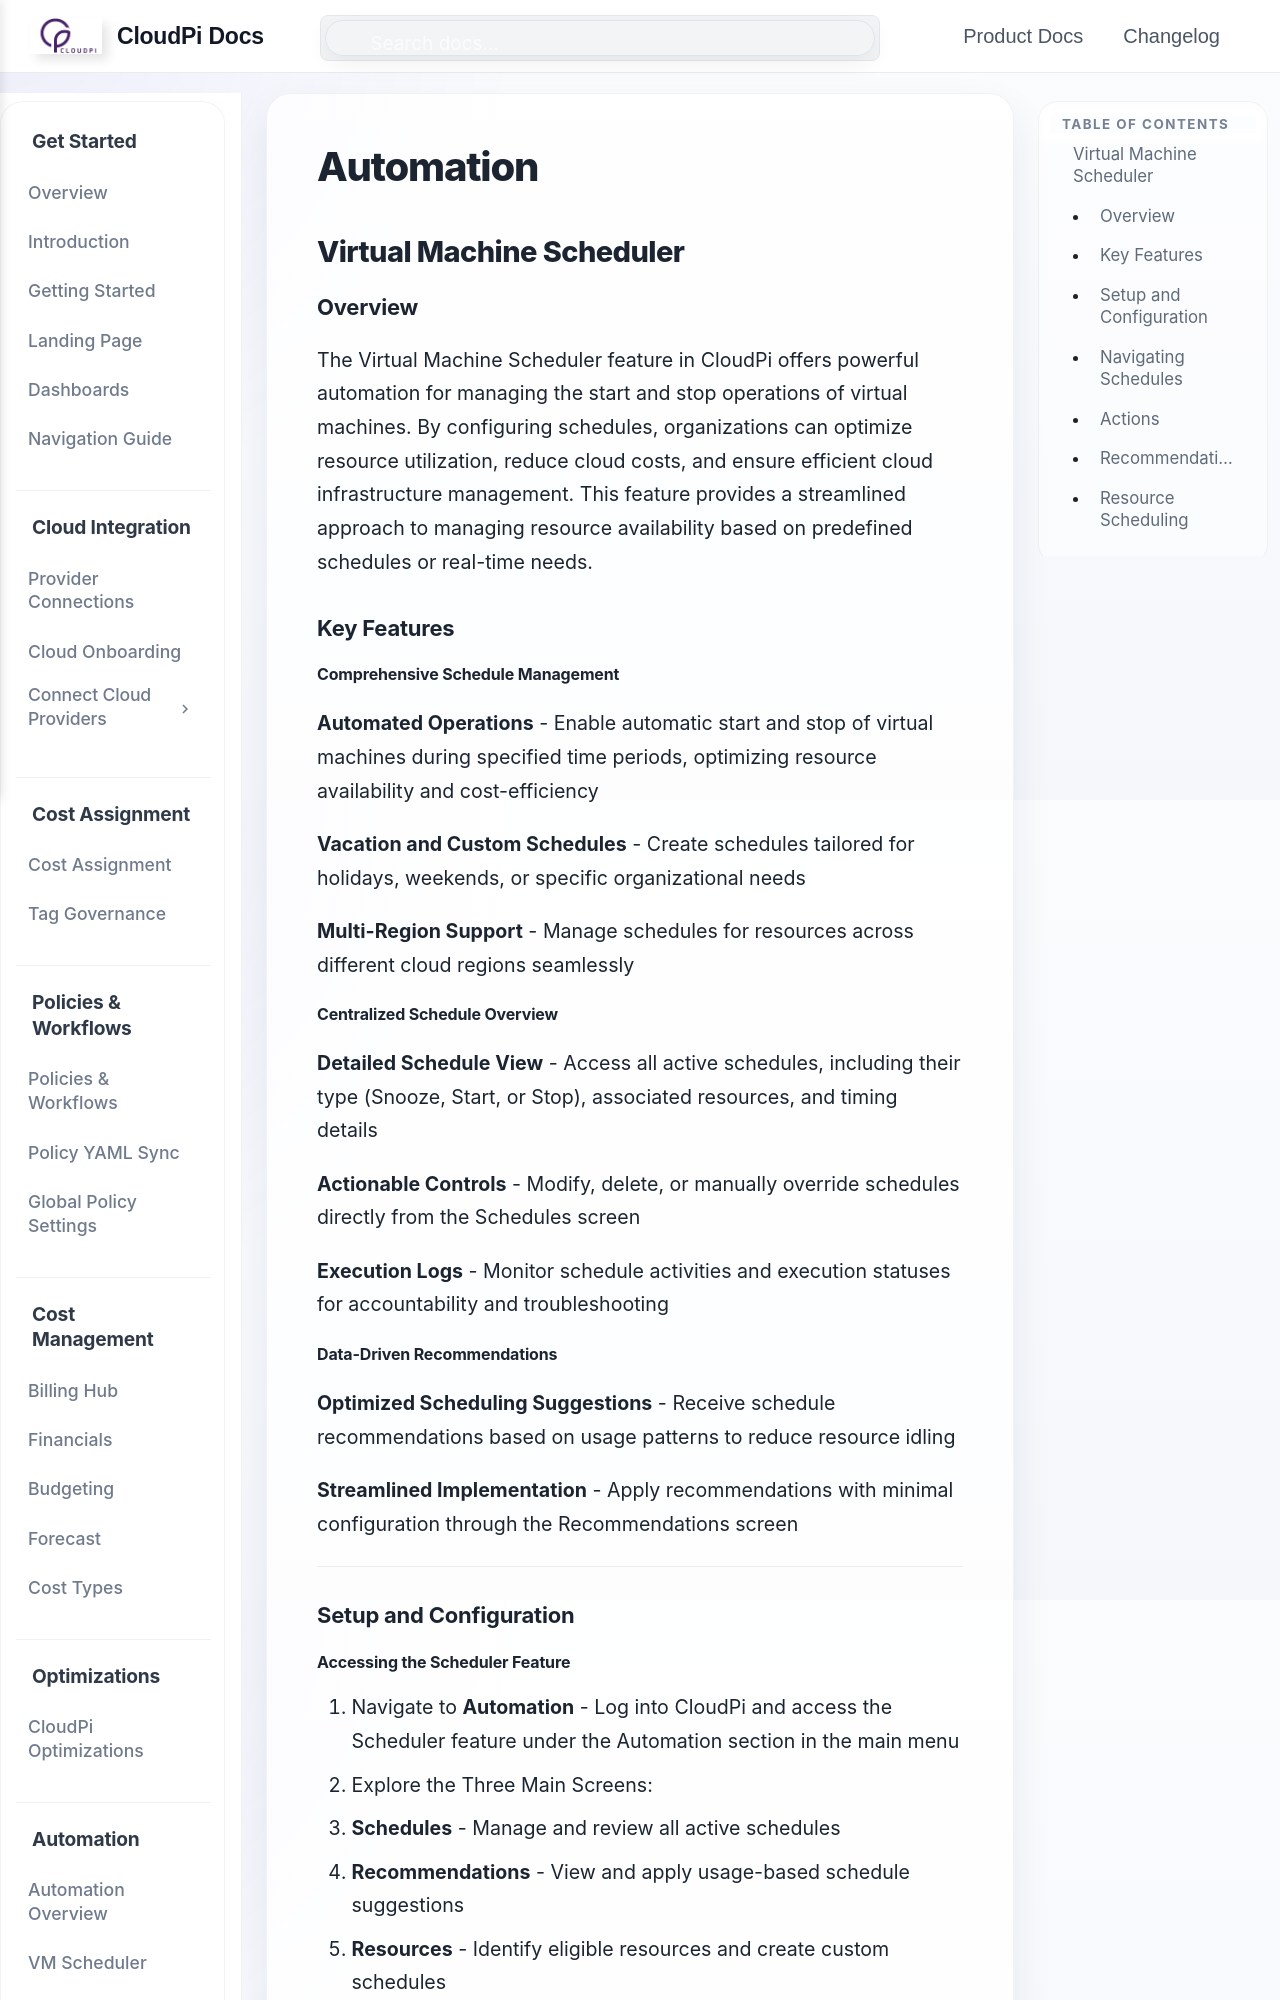

repository: PurpleDataInc-TX/mkdocs · page: Automations/index.html · generator: mkdocs

# Automation

## Virtual Machine Scheduler

### Overview

The Virtual Machine Scheduler feature in CloudPi offers powerful automation for managing the start and stop operations of virtual machines. By configuring schedules, organizations can optimize resource utilization, reduce cloud costs, and ensure efficient cloud infrastructure management. This feature provides a streamlined approach to managing resource availability based on predefined schedules or real-time needs.

### Key Features

#### Comprehensive Schedule Management

**Automated Operations** - Enable automatic start and stop of virtual machines during specified time periods, optimizing resource availability and cost-efficiency

**Vacation and Custom Schedules** - Create schedules tailored for holidays, weekends, or specific organizational needs

**Multi-Region Support** - Manage schedules for resources across different cloud regions seamlessly

#### Centralized Schedule Overview

**Detailed Schedule View** - Access all active schedules, including their type (Snooze, Start, or Stop), associated resources, and timing details

**Actionable Controls** - Modify, delete, or manually override schedules directly from the Schedules screen

**Execution Logs** - Monitor schedule activities and execution statuses for accountability and troubleshooting

#### Data-Driven Recommendations

**Optimized Scheduling Suggestions** - Receive schedule recommendations based on usage patterns to reduce resource idling

**Streamlined Implementation** - Apply recommendations with minimal configuration through the Recommendations screen


---

### Setup and Configuration
